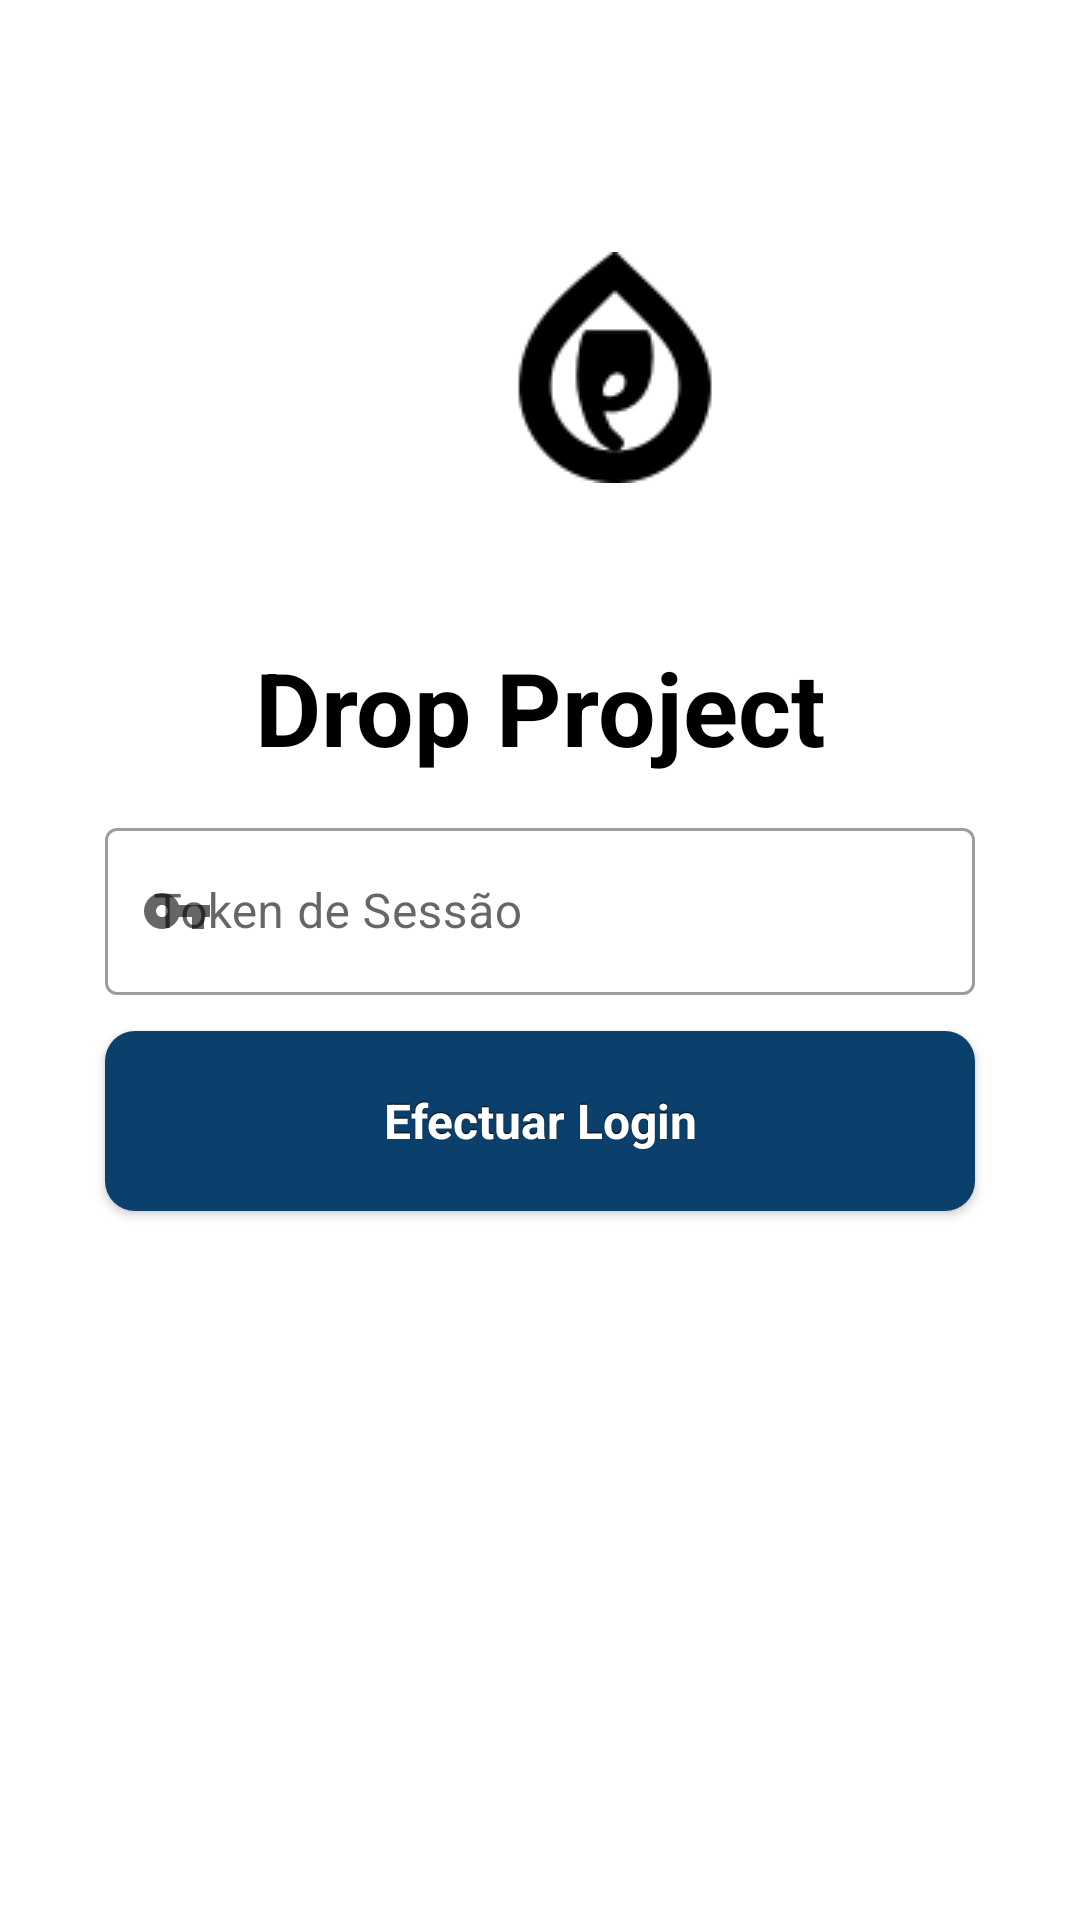

The Android layout XML behind this screen, and the referenced resources:
<!-- AndroidManifest.xml: fallback theme Theme.MaterialComponents.DayNight.NoActionBar -->
<!-- res/layout/login_fragment.xml -->
<?xml version="1.0" encoding="utf-8"?>
<androidx.constraintlayout.widget.ConstraintLayout xmlns:android="http://schemas.android.com/apk/res/android"
    xmlns:app="http://schemas.android.com/apk/res-auto"
    xmlns:tools="http://schemas.android.com/tools"
    android:layout_width="match_parent"
    android:layout_height="match_parent"
    android:theme="@style/AppTheme">

    <Button
        android:id="@+id/btn_login"
        style="@style/login_button"
        android:layout_width="match_parent"
        android:layout_height="60dp"
        android:layout_marginHorizontal="35dp"
        android:layout_marginBottom="260dp"
        android:text="Efectuar Login"
        app:layout_constraintBottom_toBottomOf="parent"
        app:layout_constraintEnd_toEndOf="parent"
        app:layout_constraintStart_toStartOf="parent"
        app:layout_constraintTop_toBottomOf="@id/token_text_input"
        app:layout_constraintTop_toTopOf="@+id/guideline_center_horizontal"
        app:layout_constraintVertical_bias="0.488" />

    <ImageView
        android:id="@+id/iv_login_dp_logo"
        android:layout_width="wrap_content"
        android:layout_height="wrap_content"
        android:layout_marginStart="167dp"
        android:layout_marginTop="84dp"
        android:layout_marginEnd="167dp"
        android:src="@drawable/drop_project_icon"
        app:layout_constraintEnd_toEndOf="parent"
        app:layout_constraintHorizontal_bias="0.0"
        app:layout_constraintStart_toStartOf="parent"
        app:layout_constraintTop_toTopOf="parent" />



    <TextView
        android:id="@+id/tv_title"
        android:layout_width="wrap_content"
        android:layout_height="wrap_content"
        android:layout_marginStart="111dp"
        android:layout_marginTop="40dp"
        android:layout_marginEnd="111dp"
        android:text="Drop Project"
        android:textColor="@color/black"
        android:textSize="34sp"
        android:textStyle="bold"
        app:layout_constraintEnd_toEndOf="parent"
        app:layout_constraintStart_toStartOf="parent"
        app:layout_constraintTop_toBottomOf="@id/iv_login_dp_logo"
        app:layout_constraintBottom_toTopOf="@id/token_text_input"/>

    <LinearLayout
        android:id="@+id/layout_ulht_logo"
        android:layout_width="match_parent"
        android:layout_height="wrap_content"
        android:orientation="vertical"
        app:layout_constraintBottom_toBottomOf="parent"
        app:layout_constraintEnd_toEndOf="parent"
        app:layout_constraintHorizontal_bias="1.0"
        app:layout_constraintStart_toStartOf="parent"
        app:layout_constraintTop_toBottomOf="@+id/btn_login"
        app:layout_constraintVertical_bias="1.0">
        <ImageView
            android:id="@+id/iv_login_img_logo"
            android:layout_width="411dp"
            android:layout_height="151dp"
            android:src="@drawable/logo_ulht_alpha0" />
    </LinearLayout>

    <androidx.constraintlayout.widget.Guideline
        android:id="@+id/guideline_center_horizontal"
        android:layout_width="wrap_content"
        android:layout_height="wrap_content"
        android:orientation="horizontal"
        app:layout_constraintGuide_begin="366dp" />

    <androidx.constraintlayout.widget.Guideline
        android:id="@+id/guideline_center_vertical"
        android:layout_width="wrap_content"
        android:layout_height="wrap_content"
        android:orientation="vertical"
        app:layout_constraintGuide_begin="205dp" />

    <androidx.constraintlayout.widget.Guideline
        android:id="@+id/login_guideline_left"
        android:layout_width="wrap_content"
        android:layout_height="wrap_content"
        android:orientation="vertical"
        app:layout_constraintGuide_begin="25dp" />

    <androidx.constraintlayout.widget.Guideline
        android:id="@+id/login_guideline_right"
        android:layout_width="wrap_content"
        android:layout_height="wrap_content"
        android:orientation="vertical"
        app:layout_constraintGuide_begin="385dp" />

    <com.google.android.material.textfield.TextInputLayout
        android:id="@+id/token_text_input"
        style="@style/Widget.MaterialComponents.TextInputLayout.OutlinedBox"
        android:layout_width="match_parent"
        android:layout_height="wrap_content"
        android:layout_marginHorizontal="25dp"
        android:hint="Token de Sessão"
        android:paddingHorizontal="10dp"
        app:layout_constraintBottom_toTopOf="@+id/btn_login"
        app:layout_constraintEnd_toEndOf="parent"
        app:layout_constraintStart_toStartOf="parent"
        app:layout_constraintTop_toBottomOf="@+id/tv_title"
        app:startIconDrawable="@drawable/ic_login_token">

        <com.google.android.material.textfield.TextInputEditText
            android:layout_width="match_parent"
            android:layout_height="wrap_content"
            android:inputType="text"
            android:maxLines="1"/>
    </com.google.android.material.textfield.TextInputLayout>

</androidx.constraintlayout.widget.ConstraintLayout>
<!-- resources referenced by this layout -->
<resources>
  <color name="black">#FF000000</color>
  <!-- drawable drop_project_icon: png bitmap (drawable, 1876 bytes) -->
  <!-- drawable ic_login_token (drawable) -->
  <vector android:height="24dp" android:tint="#ff0b406c"
      android:viewportHeight="24" android:viewportWidth="24"
      android:width="24dp" xmlns:android="http://schemas.android.com/apk/res/android">
      <path android:fillColor="@android:color/white" android:pathData="M12.65,10C11.83,7.67 9.61,6 7,6c-3.31,0 -6,2.69 -6,6s2.69,6 6,6c2.61,0 4.83,-1.67 5.65,-4H17v4h4v-4h2v-4H12.65zM7,14c-1.1,0 -2,-0.9 -2,-2s0.9,-2 2,-2 2,0.9 2,2 -0.9,2 -2,2z"/>
  </vector>
  <style name="AppTheme" parent="Theme.MaterialComponents.Light.NoActionBar">
          <item name="colorPrimary">@color/ulht_blue</item> 
          <item name="colorPrimaryDark">@color/black</item> 
          <item name="colorAccent">@color/light_blue</item> 
          <item name="android:windowBackground">@color/white_gray</item> 
          <item name="android:windowLightStatusBar">false</item>
          <item name="android:actionMenuTextColor">@color/dark_grey</item>
      </style>
  <style name="login_button" parent="@android:style/Widget.Button">
          <item name="android:gravity">center_vertical|center_horizontal</item>
          <item name="android:textColor">#FFFFFFFF</item>
          <item name="android:shadowColor">#FF000000</item>
          <item name="android:shadowDx">0</item>
          <item name="android:shadowDy">-1</item>
          <item name="android:shadowRadius">0.2</item>
          <item name="android:textSize">16sp</item>
          <item name="android:textStyle">bold</item>
          <item name="android:background">@drawable/button_login</item>
          <item name="android:focusable">true</item>
          <item name="android:clickable">true</item>
      </style>
  <color name="ulht_blue">#FF0B406C</color>
  <color name="light_blue">#FF57799F</color>
  <color name="white_gray">#FFFAFAFA</color>
  <color name="dark_grey">#FF555555</color>
  <!-- drawable button_login (drawable) -->
  <?xml version="1.0" encoding="utf-8"?>
  <shape xmlns:android="http://schemas.android.com/apk/res/android" android:shape="rectangle">
      <gradient
          android:startColor="@color/ulht_blue"
          android:centerColor="@color/ulht_blue"
          android:endColor="@color/ulht_blue"
          android:angle="90"/>
      <padding android:left="7dp"
          android:top="7dp"
          android:right="7dp"
          android:bottom="7dp" />
  
      <corners android:radius= "10dp" />
  </shape>
</resources>
